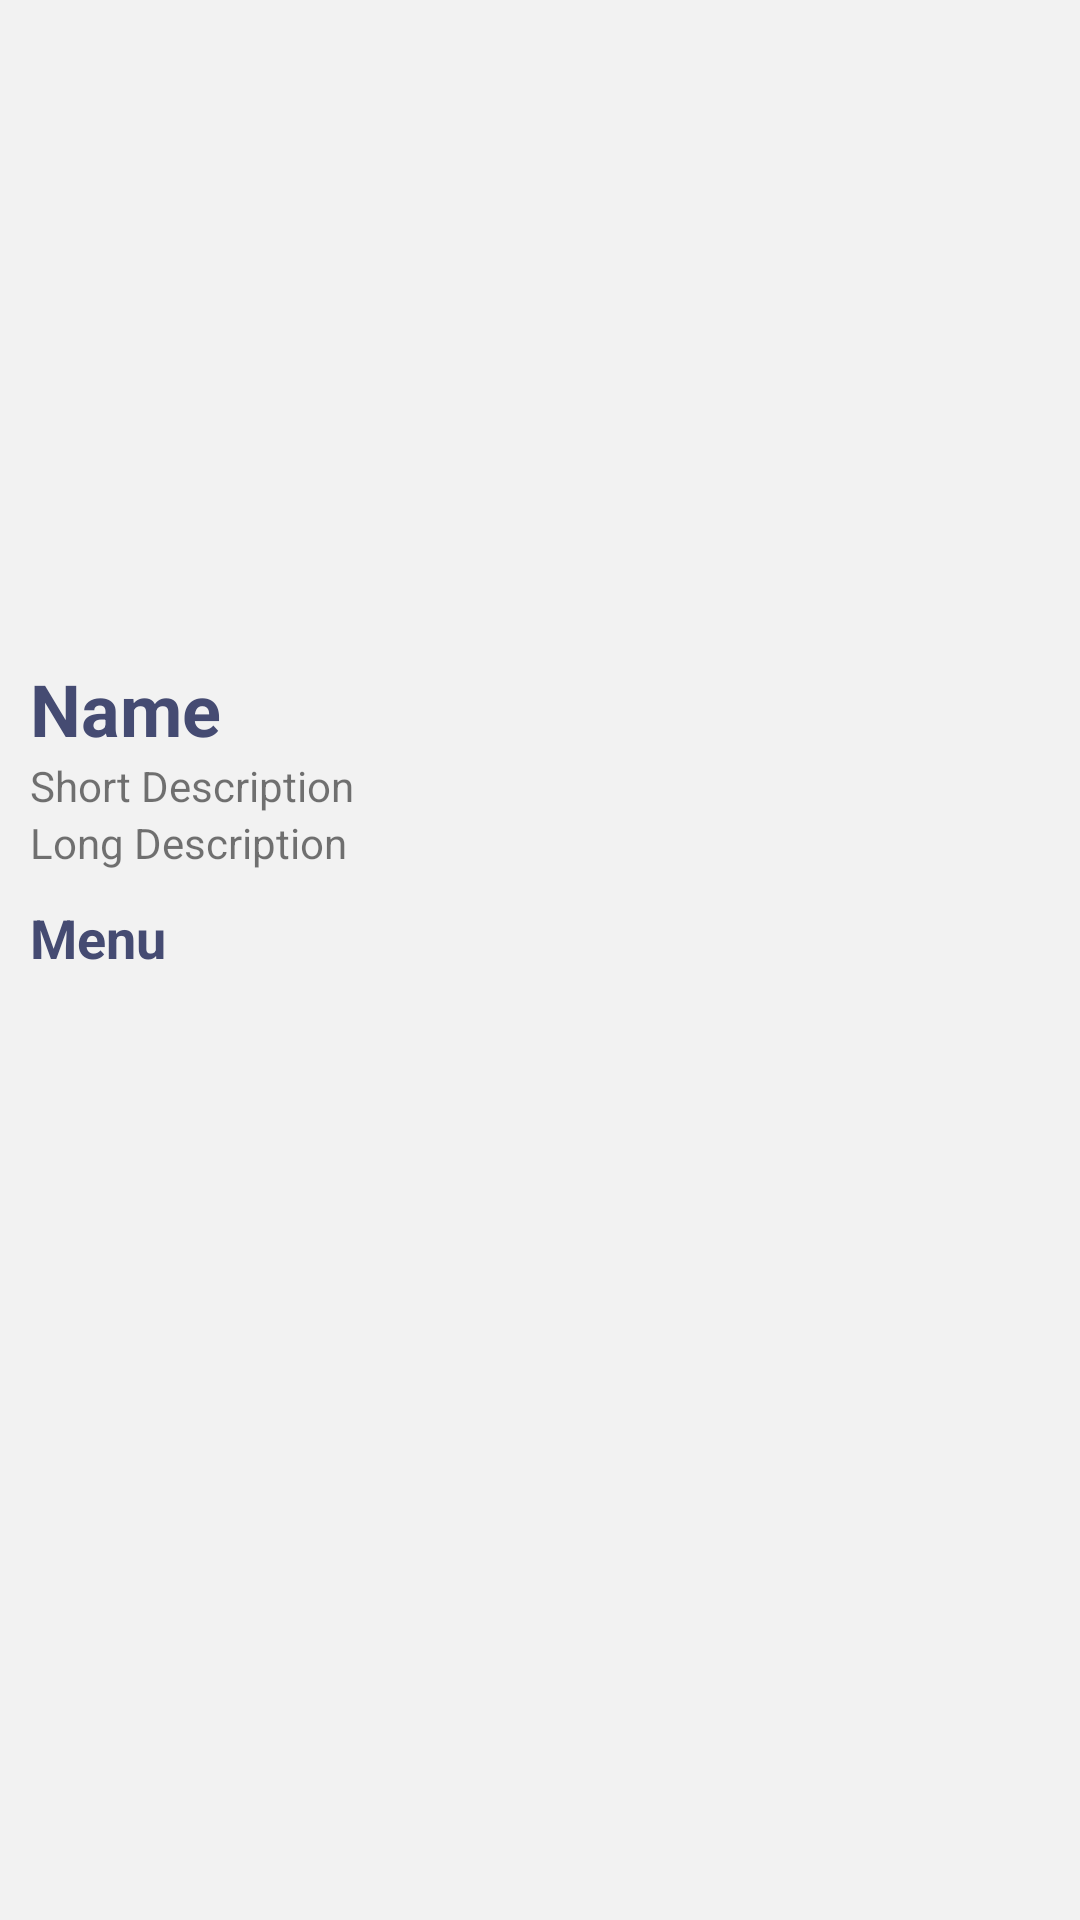

This screen was rendered from an Android layout file. Write that file and the resources it references.
<!-- AndroidManifest.xml: application theme AppTheme -->
<!-- res/layout/fragment_cafe_detail.xml -->
<?xml version="1.0" encoding="utf-8"?>
<androidx.core.widget.NestedScrollView xmlns:android="http://schemas.android.com/apk/res/android"
    android:layout_width="match_parent"
    android:layout_height="match_parent"
    android:background="@color/colorBackground">

    <LinearLayout
        android:layout_width="match_parent"
        android:layout_height="wrap_content"
        android:orientation="vertical">

        <ImageView
            android:id="@+id/image"
            android:layout_width="match_parent"
            android:layout_height="200dp"
            android:adjustViewBounds="true"
            android:contentDescription="TODO"
            android:cropToPadding="false"
            android:scaleType="centerCrop" />

        <LinearLayout
            android:layout_width="match_parent"
            android:layout_height="wrap_content"
            android:layout_margin="10dp"
            android:orientation="vertical">

            <TextView
                android:id="@+id/name"
                android:layout_width="match_parent"
                android:layout_height="wrap_content"
                android:paddingTop="10dp"
                android:text="Name"
                android:textColor="@color/colorPrimary"
                android:textSize="24sp"
                android:textStyle="bold" />

            <TextView
                android:id="@+id/description_short"
                android:layout_width="match_parent"
                android:layout_height="wrap_content"
                android:text="Short Description" />

            <TextView
                android:id="@+id/description_long"
                android:layout_width="match_parent"
                android:layout_height="wrap_content"
                android:text="Long Description" />

            <TextView
                android:layout_width="match_parent"
                android:layout_height="wrap_content"
                android:paddingTop="10dp"
                android:paddingBottom="5dp"
                android:text="Menu"
                android:textColor="@color/colorPrimary"
                android:textSize="18sp"
                android:textStyle="bold" />

            <androidx.recyclerview.widget.RecyclerView
                android:id="@+id/recycler_view_row_menu"
                android:layout_width="match_parent"
                android:layout_height="wrap_content"
                android:overScrollMode="never" />

        </LinearLayout>

    </LinearLayout>

</androidx.core.widget.NestedScrollView>
<!-- resources referenced by this layout -->
<resources>
  <color name="colorBackground">#F2F2F2</color>
  <color name="colorPrimary">#454B72</color>
  <style name="AppTheme" parent="Theme.AppCompat.Light.DarkActionBar">
          <item name="android:windowActionBar">false</item>
          <item name="android:windowNoTitle">true</item>
          <item name="android:windowFullscreen">true</item>
          <item name="colorPrimary">@color/colorPrimary</item>
          <item name="colorPrimaryDark">@color/colorPrimaryDark</item>
          <item name="colorAccent">@color/colorAccent</item>
  
          <item name="actionBarStyle">@style/MyActionBar</item>
      </style>
  <color name="colorPrimaryDark">#a5a5a5</color>
  <color name="colorAccent">#D81B60</color>
  <style name="MyActionBar" parent="@style/Widget.AppCompat.Light.ActionBar.Solid.Inverse">
          <item name="background">@color/colorAccent</item>
      </style>
</resources>
